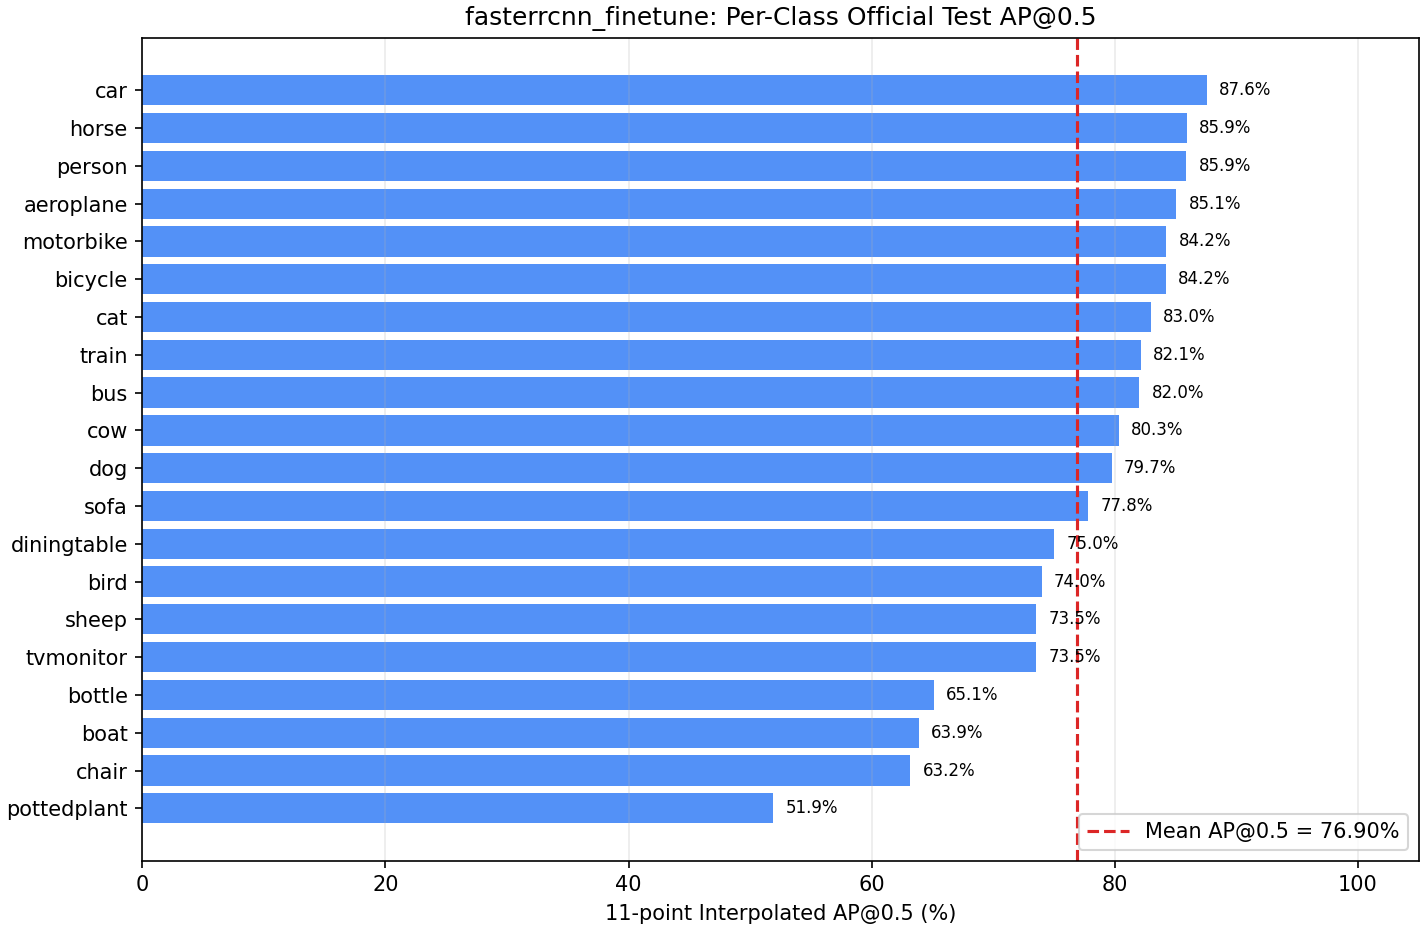

The data file committed next to this chart (first rows):
class_id, class_name, ap50, npos, num_detections, tp, fp, recall, ap50_small, ap50_medium, ap50_large
1, aeroplane, 0.8507, 285, 734, 263, 463, 0.9228, 0.7358, 0.6896, 0.8558
2, bicycle, 0.842, 337, 904, 308, 586, 0.9139, 0.5404, 0.7809, 0.8626
3, bird, 0.7398, 459, 1156, 382, 740, 0.8322, 0.4936, 0.6558, 0.7911
4, boat, 0.6387, 263, 1158, 220, 896, 0.8365, 0.3777, 0.4959, 0.6527
5, bottle, 0.6514, 469, 1080, 360, 680, 0.7676, 0.5472, 0.6167, 0.5805
6, bus, 0.8201, 213, 654, 197, 449, 0.9249, 0.07126, 0.653, 0.8476
7, car, 0.8758, 1201, 2373, 1122, 1128, 0.9342, 0.7038, 0.8464, 0.8926
8, cat, 0.8298, 358, 1073, 338, 730, 0.9441, 0.01044, 0.5253, 0.8537
9, chair, 0.6318, 756, 3016, 615, 2258, 0.8135, 0.1948, 0.6483, 0.3628
10, cow, 0.8034, 244, 815, 227, 549, 0.9303, 0.6151, 0.7351, 0.7429
11, diningtable, 0.7503, 206, 1262, 189, 1024, 0.9175, 0.0, 0.1861, 0.8304
12, dog, 0.7975, 489, 1719, 459, 1241, 0.9387, 0.02621, 0.5829, 0.8019
13, horse, 0.8593, 348, 990, 322, 649, 0.9253, 0.1876, 0.7693, 0.8907
14, motorbike, 0.8423, 325, 1008, 300, 690, 0.9231, 0.244, 0.7566, 0.9096
15, person, 0.8588, 4528, 9758, 4192, 5250, 0.9258, 0.5532, 0.842, 0.8698
16, pottedplant, 0.519, 480, 1478, 340, 1104, 0.7083, 0.2127, 0.4497, 0.5158
17, sheep, 0.7355, 242, 729, 211, 500, 0.8719, 0.593, 0.7096, 0.658
18, sofa, 0.7782, 239, 1213, 227, 883, 0.9498, 0.0, 0.4654, 0.7843
19, train, 0.8214, 282, 845, 260, 576, 0.922, 0.1586, 0.5709, 0.8404
20, tvmonitor, 0.7353, 308, 808, 261, 531, 0.8474, 0.3129, 0.7129, 0.7283
